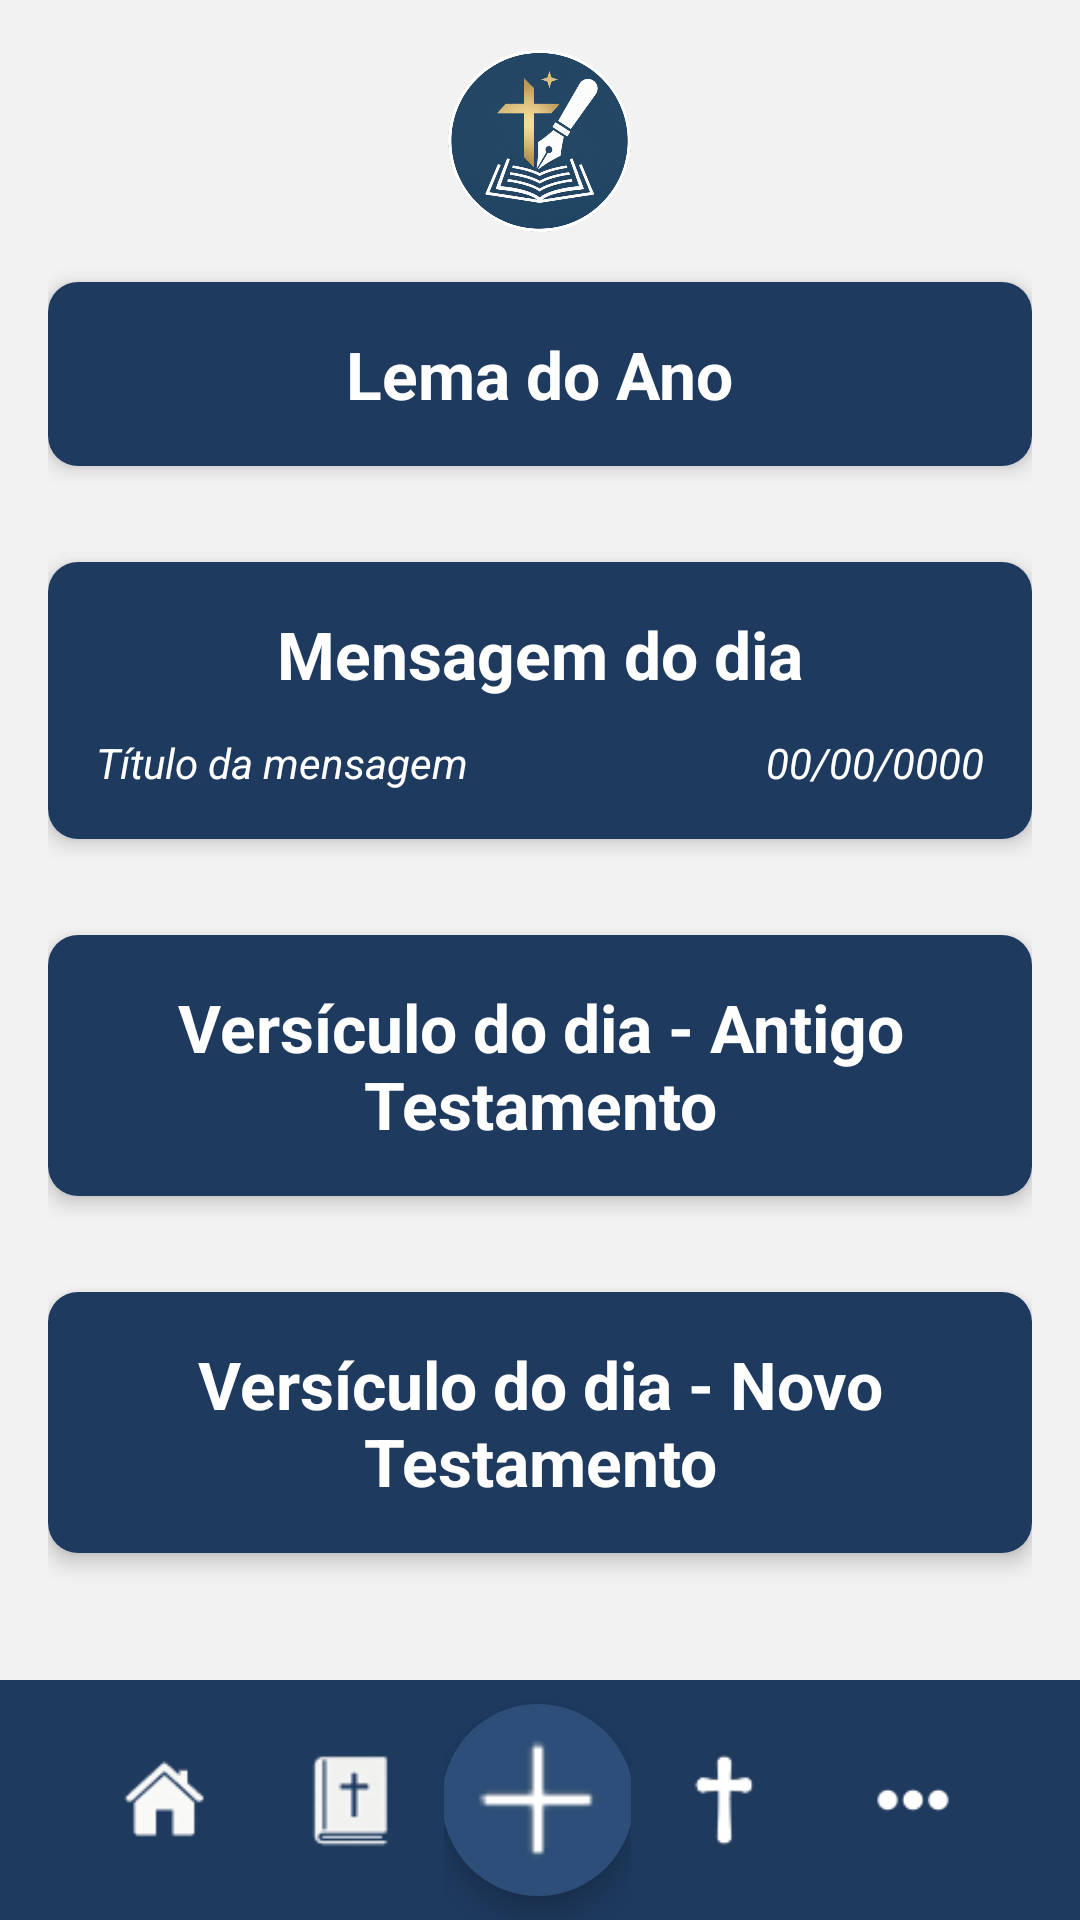

Write the Android layout XML for this screen, with the resource values it uses.
<!-- AndroidManifest.xml: application theme Theme.Anotacao -->
<!-- res/layout/activity_pag_home.xml -->
<?xml version="1.0" encoding="utf-8"?>
<RelativeLayout xmlns:android="http://schemas.android.com/apk/res/android"
    xmlns:app="http://schemas.android.com/apk/res-auto"
    android:id="@+id/main"
    android:layout_width="match_parent"
    android:layout_height="match_parent"
    android:background="@color/fundoTela">

    <ScrollView
        android:id="@+id/scrollView"
        android:layout_width="match_parent"
        android:layout_height="765dp"
        android:layout_above="@+id/bottomBar"
        android:layout_marginBottom="1dp"
        android:fillViewport="true">

        <LinearLayout
            android:id="@+id/layout_fundo"
            android:layout_width="match_parent"
            android:layout_height="wrap_content"
            android:orientation="vertical"
            android:padding="16dp">

            <ImageView
                android:id="@+id/img_logo"
                android:layout_width="62dp"
                android:layout_height="62dp"
                android:layout_gravity="center"
                app:srcCompat="@drawable/logo" />

            <include layout="@layout/card_lema_ano" />

            <include layout="@layout/card_mensagem_dia" />

            <include layout="@layout/card_antigo_testamento" />

            <include layout="@layout/card_novo_testamento" />

        </LinearLayout>
    </ScrollView>

    <LinearLayout
        android:id="@+id/bottomBar"
        android:layout_width="match_parent"
        android:layout_height="80dp"
        android:layout_alignParentBottom="true"
        android:background="@drawable/rodape"
        android:gravity="center"
        android:orientation="horizontal"
        android:paddingHorizontal="24dp"
        android:weightSum="5">

        <ImageView
            android:id="@+id/btnPagHome"
            android:layout_width="0dp"
            android:layout_height="30dp"
            android:layout_gravity="center"
            android:layout_weight="1"
            android:contentDescription="Início"
            android:src="@drawable/baseline_home_24" />

        <ImageView
            android:id="@+id/btnMensagens"
            android:layout_width="0dp"
            android:layout_height="32dp"
            android:layout_gravity="center"
            android:layout_weight="1"
            android:contentDescription="Bíblia"
            android:src="@drawable/biblia" />

        <FrameLayout
            android:layout_width="0dp"
            android:layout_height="match_parent"
            android:layout_weight="1"
            android:gravity="center">

            <ImageView
                android:id="@+id/btnFlutuante"
                android:layout_width="64dp"
                android:layout_height="64dp"
                android:layout_gravity="center"
                android:contentDescription="Adicionar nova mensagem"
                android:elevation="8dp"
                android:src="@drawable/soma" />

            <View
                android:layout_width="64dp"
                android:layout_height="64dp"
                android:layout_gravity="center"
                android:layout_marginTop="20dp"
                android:layout_marginBottom="20dp"
                android:background="@drawable/circulo_azul"
                android:elevation="6dp" />
        </FrameLayout>

        <ImageView
            android:id="@+id/btnMensagensSemana"
            android:layout_width="0dp"
            android:layout_height="30dp"
            android:layout_gravity="center"
            android:layout_weight="1"
            android:contentDescription="Cruz"
            android:src="@drawable/cruz_magra" />

        <ImageView
            android:id="@+id/btnMenu"
            android:layout_width="1dp"
            android:layout_height="30dp"
            android:layout_gravity="center"
            android:layout_weight="1"
            android:contentDescription="Mais"
            android:src="@drawable/pontos" />
    </LinearLayout>

</RelativeLayout>
<!-- res/layout/card_lema_ano.xml (included above) -->
<?xml version="1.0" encoding="utf-8"?>
<androidx.cardview.widget.CardView
    xmlns:android="http://schemas.android.com/apk/res/android"
    xmlns:app="http://schemas.android.com/apk/res-auto"
    android:layout_width="match_parent"
    android:layout_height="wrap_content"
    app:cardCornerRadius="10dp"
    android:layout_marginTop="16dp"
    android:layout_marginBottom="16dp"
    app:cardElevation="4dp">

    <LinearLayout
        android:layout_width="match_parent"
        android:layout_height="wrap_content"
        android:orientation="vertical"
        android:background="@android:color/white">

        <LinearLayout
            android:id="@+id/Cabecario_LA"
            android:layout_width="match_parent"
            android:layout_height="wrap_content"
            android:background="#1E3A5F"
            android:orientation="vertical"
            android:padding="16dp">

            <TextView
                android:layout_width="wrap_content"
                android:layout_height="wrap_content"
                android:layout_gravity="center_horizontal"
                android:text="Lema do Ano"
                android:textColor="@color/white"
                android:textSize="22sp"
                android:textStyle="bold" />

        </LinearLayout>

        
        <TextView
            android:id="@+id/Conteudo_LA"
            android:layout_width="match_parent"
            android:layout_height="wrap_content"
            android:ellipsize="none"
            android:text="texto de exemplo, texto de exemplo, texto de exemplo, texto de exemplo, texto de exemplo, texto de exemplo, texto de exemplo, texto de exemplo, texto de exemplo, texto de exemplo, texto de exemplo, texto de exemplo, texto de exemplo, texto de exemplo, texto de exemplo, texto de exemplo, texto de exemplo, texto de exemplo, texto de exemplo, texto de exemplo, texto de exemplo, "
            android:justificationMode="inter_word"
            android:lineSpacingExtra="2dp"
            android:padding="12dp"
            android:textColor="#333333"
            android:textSize="14sp"
            android:visibility="gone" />

    </LinearLayout>
</androidx.cardview.widget.CardView>
<!-- res/layout/card_mensagem_dia.xml (included above) -->
<?xml version="1.0" encoding="utf-8"?>
<androidx.cardview.widget.CardView
    xmlns:android="http://schemas.android.com/apk/res/android"
    xmlns:app="http://schemas.android.com/apk/res-auto"
    android:layout_width="match_parent"
    android:layout_height="wrap_content"
    app:cardCornerRadius="10dp"
    android:layout_marginTop="16dp"
    android:layout_marginBottom="16dp"
    app:cardElevation="4dp">

    <LinearLayout
        android:layout_width="match_parent"
        android:layout_height="wrap_content"
        android:orientation="vertical"
        android:background="@android:color/white">

        <LinearLayout
            android:id="@+id/Cabecario_MD"
            android:layout_width="match_parent"
            android:layout_height="wrap_content"
            android:background="#1E3A5F"
            android:orientation="vertical"
            android:padding="16dp">

            <TextView
                android:layout_width="wrap_content"
                android:layout_height="wrap_content"
                android:text="Mensagem do dia"
                android:textColor="#FFFFFF"
                android:textStyle="bold"
                android:textSize="22sp"
                android:layout_gravity="center_horizontal" />

            <LinearLayout
                android:layout_width="match_parent"
                android:layout_height="wrap_content"
                android:orientation="horizontal"
                android:gravity="center_vertical"
                android:layout_marginTop="12dp">

                <TextView
                    android:id="@+id/tvSubtitulo"
                    android:layout_width="0dp"
                    android:layout_height="wrap_content"
                    android:layout_weight="1"
                    android:text="Título da mensagem"
                    android:textColor="#FFFFFF"
                    android:textStyle="italic"
                    android:textSize="14sp" />

                <TextView
                    android:id="@+id/tvData"
                    android:layout_width="wrap_content"
                    android:layout_height="wrap_content"
                    android:text="00/00/0000"
                    android:textColor="#FFFFFF"
                    android:textStyle="italic"
                    android:textSize="14sp" />
            </LinearLayout>
        </LinearLayout>

        
        <TextView
            android:id="@+id/Conteudo_MD"
            android:layout_width="match_parent"
            android:layout_height="wrap_content"
            android:ellipsize="none"
            android:text="texto de exemplo, texto de exemplo, texto de exemplo, texto de exemplo, texto de exemplo, texto de exemplo, texto de exemplo, texto de exemplo, texto de exemplo, texto de exemplo, texto de exemplo, texto de exemplo, texto de exemplo, texto de exemplo, texto de exemplo, texto de exemplo, texto de exemplo, texto de exemplo, texto de exemplo, texto de exemplo, texto de exemplo, "
            android:justificationMode="inter_word"
            android:lineSpacingExtra="2dp"
            android:padding="12dp"
            android:background="#FFFFFF"
            android:textColor="#333333"
            android:textSize="14sp"
            android:visibility="gone" />

    </LinearLayout>
</androidx.cardview.widget.CardView>
<!-- res/layout/card_antigo_testamento.xml (included above) -->
<?xml version="1.0" encoding="utf-8"?>
<androidx.cardview.widget.CardView
    xmlns:android="http://schemas.android.com/apk/res/android"
    xmlns:app="http://schemas.android.com/apk/res-auto"
    android:layout_width="match_parent"
    android:layout_height="wrap_content"
    app:cardCornerRadius="10dp"
    android:layout_marginTop="16dp"
    android:layout_marginBottom="16dp"
    app:cardElevation="4dp">

    <LinearLayout
        android:layout_width="match_parent"
        android:layout_height="wrap_content"
        android:orientation="vertical"
        android:background="@android:color/white">

        <LinearLayout
            android:id="@+id/Cabecario_AT"
            android:layout_width="match_parent"
            android:layout_height="wrap_content"
            android:background="#1E3A5F"
            android:orientation="vertical"
            android:padding="16dp">

            <TextView
                android:layout_width="wrap_content"
                android:layout_height="wrap_content"
                android:text="Versículo do dia - Antigo Testamento"
                android:textAlignment="center"
                android:textColor="#FFFFFF"
                android:textStyle="bold"
                android:textSize="22sp"
                android:layout_gravity="center_horizontal" />

        </LinearLayout>

        
        <LinearLayout
            android:id="@+id/Conteudo_AT"
            android:layout_width="match_parent"
            android:layout_height="wrap_content"
            android:orientation="vertical"
            android:visibility="gone" >

            <TextView
                android:id="@+id/tv_text_versiculo_antigo"
                android:layout_width="match_parent"
                android:layout_height="wrap_content"
                android:layout_marginTop="12dp"
                android:layout_marginBottom="8dp"
                android:paddingStart="16dp"
                android:paddingEnd="16dp"
                android:textColor="#000000"
                android:textStyle="italic"
                android:textSize="16sp"
                android:lineSpacingExtra="4dp"
                android:justificationMode="inter_word"/>

            <TextView
                android:id="@+id/tv_numero_versiculo_antigo"
                android:layout_width="match_parent"
                android:layout_height="wrap_content"
                android:layout_marginBottom="12dp"
                android:paddingStart="16dp"
                android:paddingEnd="16dp"
                android:textAlignment="textEnd"
                android:textColor="#000000"
                android:textStyle="bold"
                android:textSize="15sp"/>
        </LinearLayout>

    </LinearLayout>
</androidx.cardview.widget.CardView>
<!-- res/layout/card_novo_testamento.xml (included above) -->
<?xml version="1.0" encoding="utf-8"?>
<androidx.cardview.widget.CardView
    xmlns:android="http://schemas.android.com/apk/res/android"
    xmlns:app="http://schemas.android.com/apk/res-auto"
    android:layout_width="match_parent"
    android:layout_height="wrap_content"
    app:cardCornerRadius="10dp"
    android:layout_marginTop="16dp"
    android:layout_marginBottom="16dp"
    app:cardElevation="4dp">

    <LinearLayout
        android:layout_width="match_parent"
        android:layout_height="wrap_content"
        android:orientation="vertical"
        android:background="@android:color/white">

        <LinearLayout
            android:id="@+id/Cabecario_NT"
            android:layout_width="match_parent"
            android:layout_height="wrap_content"
            android:background="#1E3A5F"
            android:orientation="vertical"
            android:padding="16dp">

            <TextView
                android:layout_width="wrap_content"
                android:layout_height="wrap_content"
                android:text="Versículo do dia - Novo Testamento"
                android:textAlignment="center"
                android:textColor="#FFFFFF"
                android:textStyle="bold"
                android:textSize="22sp"
                android:layout_gravity="center_horizontal" />

        </LinearLayout>

        
        <LinearLayout
            android:id="@+id/Conteudo_NT"
            android:layout_width="match_parent"
            android:layout_height="wrap_content"
            android:orientation="vertical"
            android:visibility="gone" >

            <TextView
                android:id="@+id/tv_text_versiculo_novo"
                android:layout_width="match_parent"
                android:layout_height="wrap_content"
                android:layout_marginTop="12dp"
                android:layout_marginBottom="8dp"
                android:paddingStart="16dp"
                android:paddingEnd="16dp"
                android:textColor="#000000"
                android:textStyle="italic"
                android:textSize="16sp"
                android:lineSpacingExtra="4dp"
                android:justificationMode="inter_word" />

            <TextView
                android:id="@+id/tv_numero_versiculo_novo"
                android:layout_width="match_parent"
                android:layout_height="wrap_content"
                android:layout_marginBottom="12dp"
                android:paddingStart="16dp"
                android:paddingEnd="16dp"
                android:textAlignment="textEnd"
                android:textColor="#000000"
                android:textStyle="bold"
                android:textSize="15sp" />
        </LinearLayout>

    </LinearLayout>
</androidx.cardview.widget.CardView>
<!-- resources referenced by this layout -->
<resources>
  <color name="fundoTela">#F2F2F2</color>
  <color name="white">#FFFFFFFF</color>
  <!-- drawable baseline_home_24: png bitmap (drawable, 3090 bytes) -->
  <!-- drawable biblia: png bitmap (drawable, 3228 bytes) -->
  <!-- drawable circulo_azul (drawable) -->
  <?xml version="1.0" encoding="utf-8"?>
  <selector xmlns:android="http://schemas.android.com/apk/res/android">
      <item>
          <shape android:shape="oval">
              <solid android:color="#2C4E78" />
          </shape>
      </item>
  </selector>
  <!-- drawable cruz_magra: png bitmap (drawable, 1930 bytes) -->
  <!-- drawable logo: png bitmap (drawable, 401868 bytes) -->
  <!-- drawable pontos: png bitmap (drawable, 364 bytes) -->
  <!-- drawable rodape (drawable) -->
  <?xml version="1.0" encoding="utf-8"?>
  <selector xmlns:android="http://schemas.android.com/apk/res/android">
      <item>
          <shape android:shape="rectangle">
              <solid android:color="#1E3A5F" />
          </shape>
      </item>
  </selector>
  <!-- drawable soma: png bitmap (drawable, 1612 bytes) -->
  <style name="Theme.Anotacao" parent="Base.Theme.Anotacao" />
  <style name="Base.Theme.Anotacao" parent="Theme.Material3.DayNight.NoActionBar">
          <item name="colorPrimary">@color/fundo_botao_azul_escuro</item>
      </style>
  <color name="fundo_botao_azul_escuro">#1F3A5A</color>
</resources>
